Run: headless pygame with SDL's dummy video driver; simulated clock (each Clock.tick advances the game by its frame time, no real sleeping); random seed 0; keys injected as events and as key.get_pressed() state; mouse plan: one left click at the window centre at the start of phase 2, then a move to the lower-right quarter at the start of phase 3.
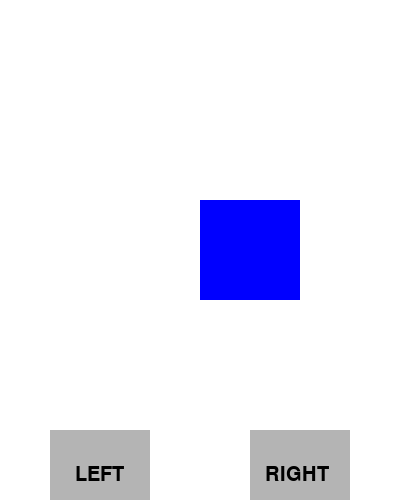
Frame 1 of 4 · flips 1–60 · no input
Frame 2 of 4 · flips 61–180 · clicked the window centre · tapped SPACE, RETURN · held RIGHT (→), D · screen unchanged from frame 1, image omitted
Frame 3 of 4 · flips 181–300 · moved the mouse to the lower-right quarter · held DOWN (↓), S · screen unchanged from frame 2, image omitted
Frame 4 of 4 · flips 301–420 · held LEFT (←), A, UP (↑), W · screen unchanged from frame 3, image omitted

The pygame program that drew these frames:

import pygame

pygame.init()
WIDTH,HEIGHT = 400,500
win = pygame.display.set_mode((WIDTH,HEIGHT))

pygame.display.set_caption('moving triangle')
#color
WHITE = (255, 255, 255)
BLUE = (0, 0, 255)
GRAY = (180,180,180)
BLACK = (0, 0, 0)

#box hero
y = 200
x = 200
width = 100
height = 100
vel = 20
#bullet
bullets = []
bullet_speed = 10
#button
left_btn = pygame.Rect(50, 430, 100, 80)
right_btn = pygame.Rect(250, 430, 100, 80)
fire_btn = pygame.Rect(450,430,100,80)

font = pygame.font.SysFont(None, 30)

run = True
clock = pygame.time.Clock()
while run:
    clock.tick(60)
    win.fill(WHITE)
    # Draw box
    pygame.draw.rect(win, BLUE, (x, y, width, height))

    # Draw buttons
    pygame.draw.rect(win, GRAY, left_btn)
    pygame.draw.rect(win, GRAY, right_btn)
    pygame.draw.rect(win, GRAY, fire_btn)

    win.blit(font.render("LEFT", True, BLACK),(75, 465))
    win.blit(font.render("RIGHT", True, BLACK),(265, 465))
    win.blit(font.render("Fire",True, BLACK),( 480,465))
    for event in pygame.event.get():
          if event.type == pygame.QUIT:
              run = False
    
          if event.type == pygame.               MOUSEBUTTONDOWN:
               if left_btn.collidepoint(event.pos) and x > 0:
                   x-=vel
               if right_btn.collidepoint(event.pos) and x < WIDTH - width:
                   x+=vel
               if fire_btn.collidepoint(event.pos) and pygame.Rect(x + width // 2 - 2, y, 4, 10):
                  bullets.append(bullet)
    
    
    pygame.display.update()

pygame.quit()

  
  
  
  
  
  
  
  
  
